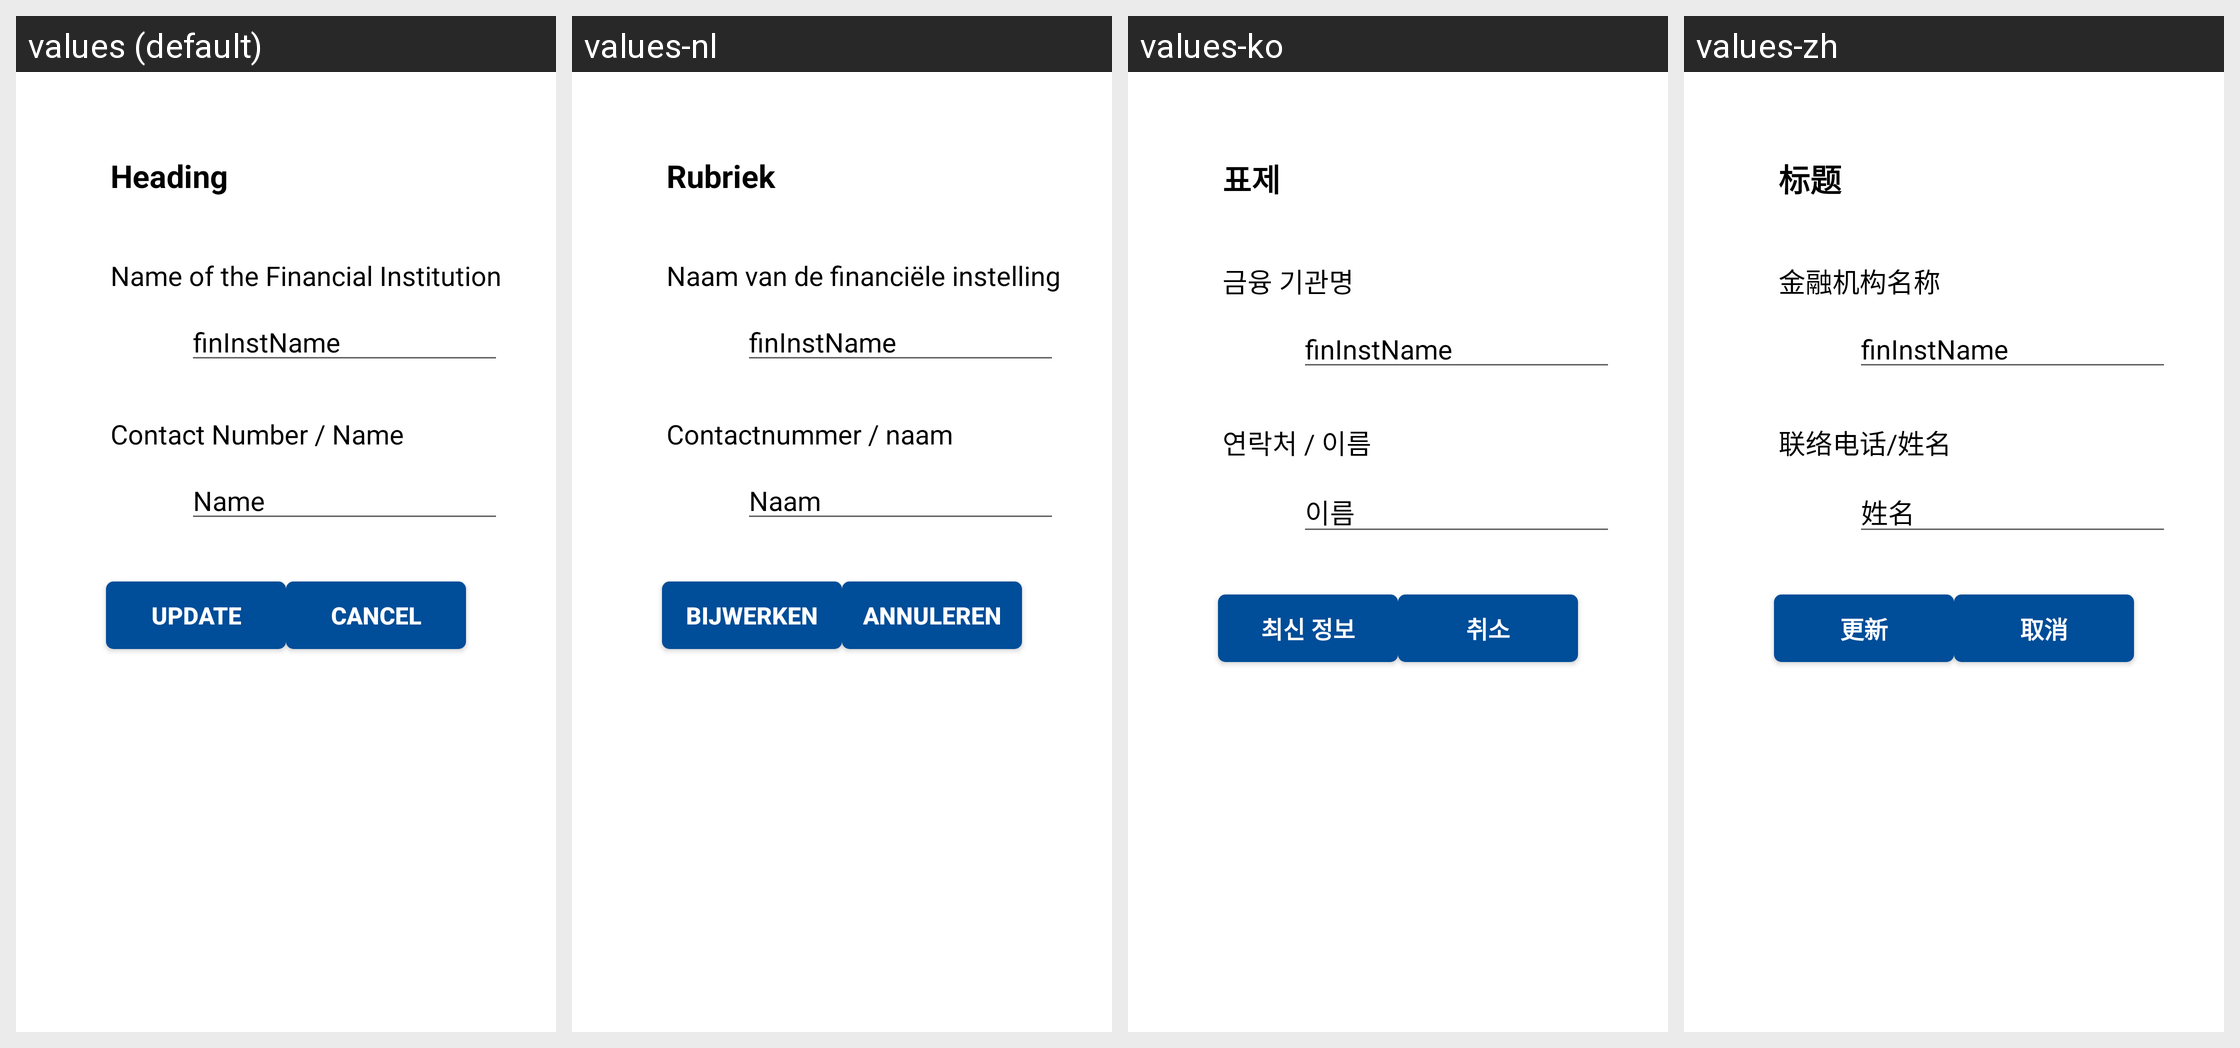

The same Android screen rendered under several of its app's locales, left to right. List the strings drawn on it with the default value and each locale's translation.
Android screen res/layout/activity_update_s_m_s_list.xml rendered under 4 locales, left to right: values (default), values-nl, values-ko, values-zh. Device: Nexus 5 (rendered at 1080×1920; each locale shown at half size, 540×960, under a caption strip naming it); theme AppTheme.
Other locales in the repository, not shown: values-en, values-fr, values-hi, values-it, values-ja, values-si, values-ta.
Strings drawn on this screen, with the default value and each locale's value (text and hints the layout hard-codes, and strings that could not be matched under every locale, appear in the picture but are not listed):

Heading
  values: Heading
  values-nl: Rubriek
  values-ko: 표제
  values-zh: 标题

Institute
  values: Name of the Financial Institution
  values-nl: Naam van de financiële instelling
  values-ko: 금융 기관명
  values-zh: 金融机构名称

finInstName
  values: finInstName
  values-nl: finInstName
  values-ko: finInstName
  values-zh: finInstName

ContactNoName
  values: Contact Number / Name
  values-nl: Contactnummer / naam
  values-ko: 연락처 / 이름
  values-zh: 联络电话/姓名

UpdateSMSListName
  values: Name
  values-nl: Naam
  values-ko: 이름
  values-zh: 姓名

UpdateBTN
  values: Update
  values-nl: Bijwerken
  values-ko: 최신 정보
  values-zh: 更新

CancelBTN
  values: Cancel
  values-nl: annuleren
  values-ko: 취소
  values-zh: 取消
